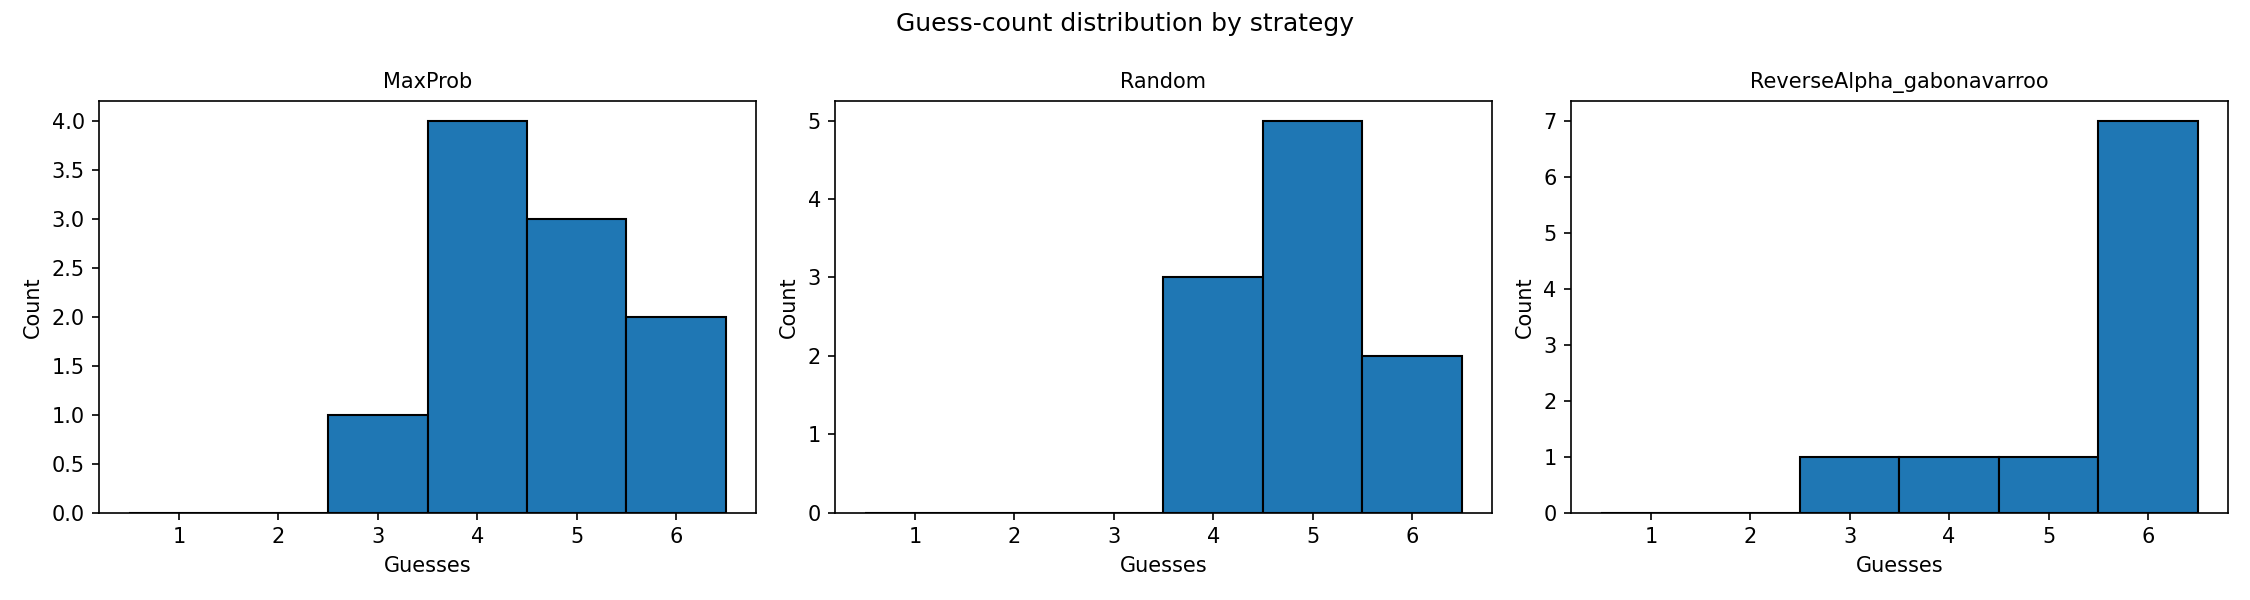

Data behind this chart, as committed beside it:
strategy, secret, num_guesses, solved
MaxProb, chila, 5, 1
MaxProb, amecn, 5, 1
MaxProb, jcbma, 3, 1
MaxProb, hicks, 5, 1
MaxProb, gorda, 4, 1
MaxProb, dadis, 4, 1
MaxProb, cddvd, 4, 1
MaxProb, theys, 6, 1
MaxProb, buick, 4, 1
MaxProb, worku, 6, 0
Random, chila, 5, 1
Random, amecn, 4, 1
Random, jcbma, 5, 1
Random, hicks, 6, 0
Random, gorda, 5, 1
Random, dadis, 6, 0
Random, cddvd, 5, 1
Random, theys, 4, 1
Random, buick, 5, 1
Random, worku, 4, 1
ReverseAlpha_gabonavarroo, chila, 6, 0
ReverseAlpha_gabonavarroo, amecn, 5, 1
ReverseAlpha_gabonavarroo, jcbma, 6, 0
ReverseAlpha_gabonavarroo, hicks, 6, 0
ReverseAlpha_gabonavarroo, gorda, 6, 0
ReverseAlpha_gabonavarroo, dadis, 6, 0
ReverseAlpha_gabonavarroo, cddvd, 6, 0
ReverseAlpha_gabonavarroo, theys, 3, 1
ReverseAlpha_gabonavarroo, buick, 6, 1
ReverseAlpha_gabonavarroo, worku, 4, 1
